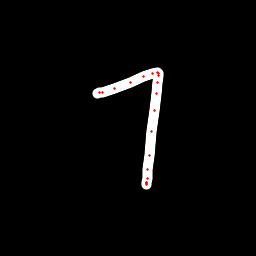

Source data for this figure (header and first rows):
x, y, hover, eod
97.52, 93.46, 0.0, 0.0
99.04, 92.87, 0.0, 0.0
102.9, 92.39, 0.0, 0.0
115, 88.77, 0.0, 0.0
130.3, 82.44, 0.0, 0.0
143.5, 76.68, 0.0, 0.0
152.5, 73.37, 0.0, 0.0
157.3, 72.34, 0.0, 0.0
158.7, 73.21, 0.0, 0.0
158.8, 75.54, 0.0, 0.0
157.8, 82.43, 0.0, 0.0
156.1, 93.54, 0.0, 0.0
154.4, 110.3, 0.0, 0.0
151.2, 132, 0.0, 0.0
149.2, 155.3, 0.0, 0.0
147.7, 169.4, 0.0, 0.0
147.3, 178.6, 0.0, 0.0
146.4, 182.4, 0.0, 0.0
146.3, 184.1, 0.0, 0.0
146.1, 183.6, 0.0, 0.0
146, 183, 0.0, 1.0
